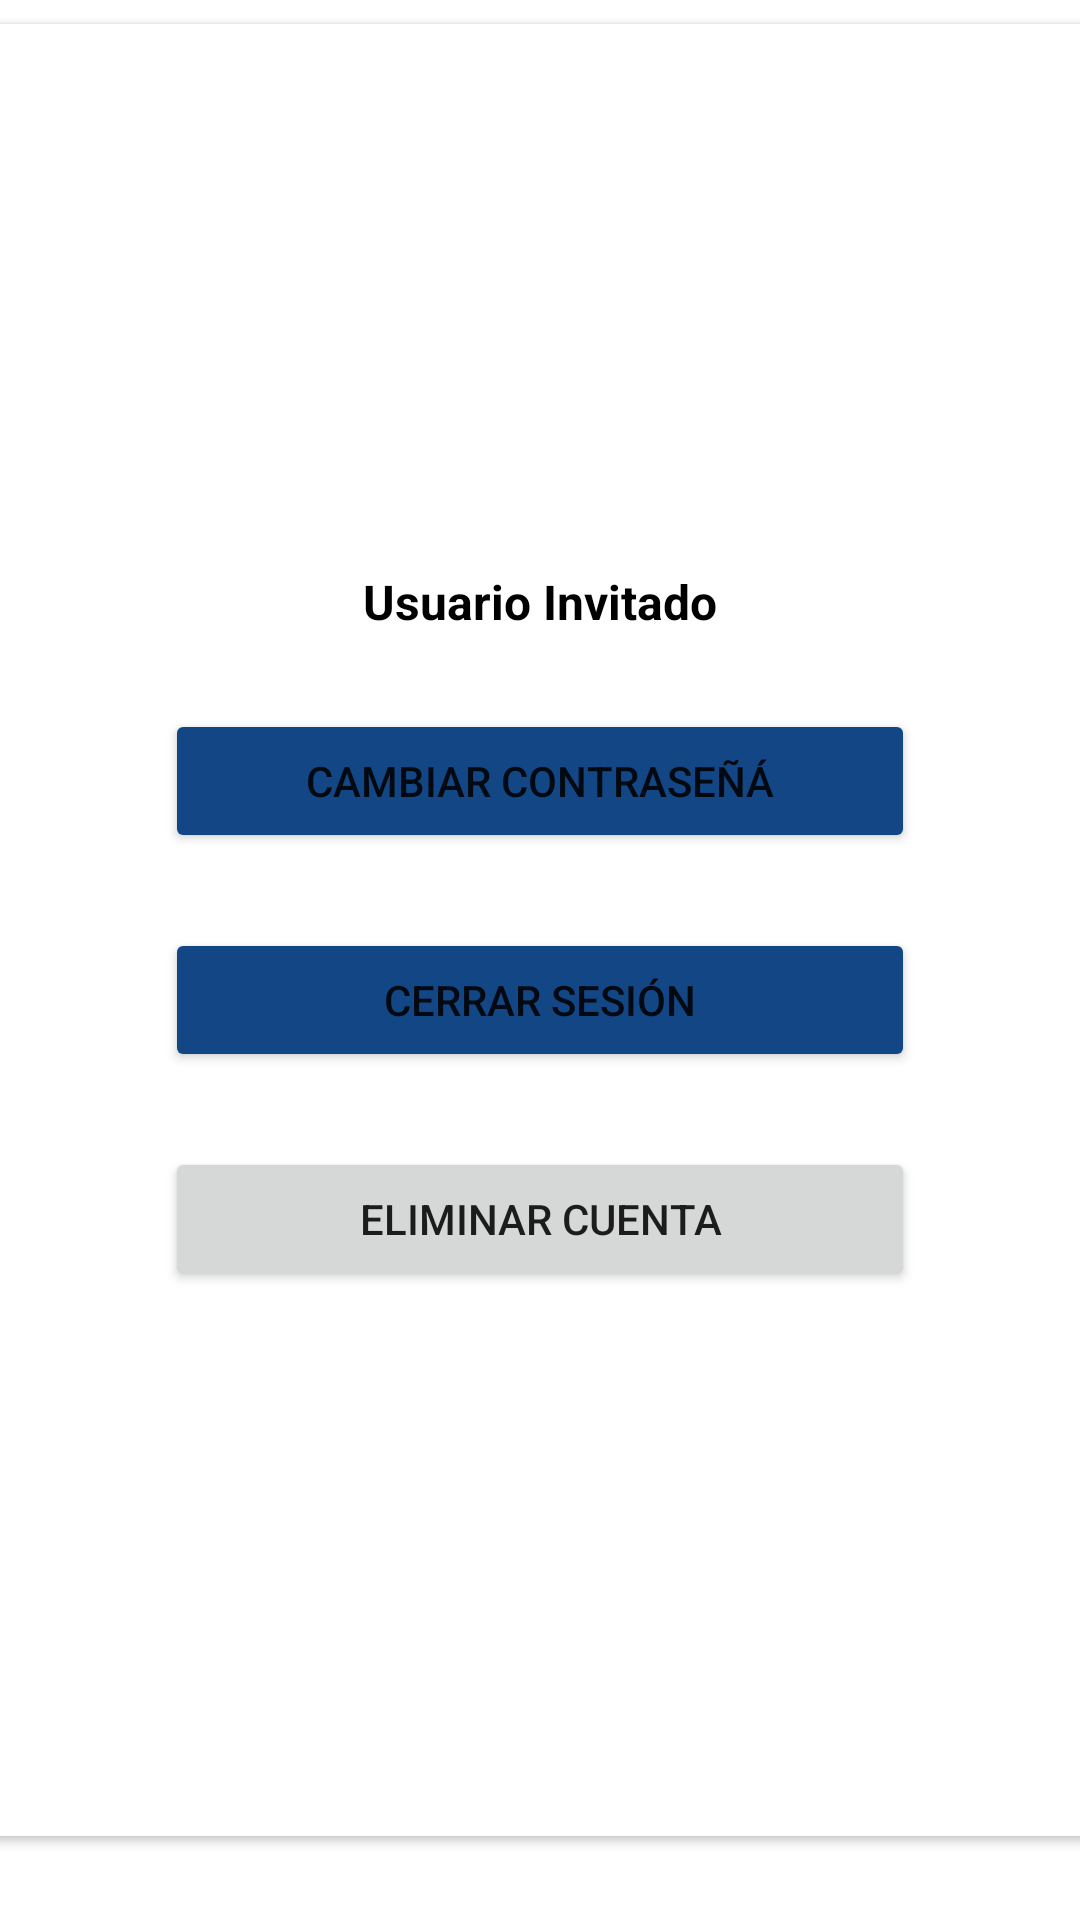

Here is an Android app screen rendered from its layout file. Give the layout XML and the strings, colors and styles it references.
<!-- AndroidManifest.xml: application theme Theme.SGLigas -->
<!-- res/layout/fragment_perfil.xml -->
<?xml version="1.0" encoding="utf-8"?>
<FrameLayout xmlns:android="http://schemas.android.com/apk/res/android"
    xmlns:app="http://schemas.android.com/apk/res-auto"
    xmlns:tools="http://schemas.android.com/tools"
    android:layout_width="match_parent"
    android:layout_height="match_parent"
    android:background="@drawable/textura"
    tools:context=".Inicio.Fragment_perfil">

    <LinearLayout
        android:layout_width="match_parent"
        android:layout_height="match_parent"
        android:gravity="center"
        android:orientation="vertical"
        android:paddingBottom="20dp">

        <androidx.cardview.widget.CardView
            android:layout_width="385dp"
            android:layout_height="match_parent"
            android:layout_margin="8dp"
            android:background="@android:color/white"
            android:padding="50dp"
            app:layout_constraintBottom_toBottomOf="parent"
            app:layout_constraintEnd_toEndOf="parent"
            app:layout_constraintStart_toStartOf="parent"
            app:layout_constraintTop_toTopOf="parent">

            <LinearLayout
                android:layout_width="match_parent"
                android:layout_height="match_parent"
                android:gravity="center"
                android:orientation="vertical"
                android:padding="50dp">


                <TextView
                    android:id="@+id/TextView_correo_perfil"
                    android:layout_width="match_parent"
                    android:layout_height="wrap_content"
                    android:gravity="center"
                    android:text="Usuario Invitado"
                    android:textColor="#000000"
                    android:textSize="16sp"
                    android:textStyle="bold" />

                <Space
                    android:layout_width="match_parent"
                    android:layout_height="25dp" />

                <Button
                    android:id="@+id/btn_cambiar_contrasena"
                    android:layout_width="250dp"
                    android:layout_height="wrap_content"
                    android:backgroundTint="#124684"
                    android:text="Cambiar contraseñá" />

                <Space
                    android:layout_width="match_parent"
                    android:layout_height="25dp" />

                <Button
                    android:id="@+id/btn_cerrar_sesion"
                    android:layout_width="250dp"
                    android:layout_height="wrap_content"
                    android:backgroundTint="#124684"
                    android:text="Cerrar sesión" />

                <Button
                    android:id="@+id/btn_ir_a_iniciar_sesion"
                    android:layout_width="250dp"
                    android:layout_height="wrap_content"
                    android:text="Iniciar Sesión"
                    android:visibility="gone" />

                <Space
                    android:layout_width="match_parent"
                    android:layout_height="25dp" />

                <Button
                    android:id="@+id/btn_eliminar_cuenta"
                    android:layout_width="250dp"
                    android:layout_height="wrap_content"
                    android:text="Eliminar Cuenta" />

            </LinearLayout>

        </androidx.cardview.widget.CardView>
    </LinearLayout>

</FrameLayout>
<!-- resources referenced by this layout -->
<resources>
  <style name="Theme.SGLigas" parent="Theme.MaterialComponents.DayNight.DarkActionBar">
          
          <item name="windowActionBar">false</item>
          <item name="windowNoTitle">true</item>
          <item name="colorPrimary">#124684</item>
          <item name="colorPrimaryVariant">#F009274A</item>
          <item name="colorOnPrimary">@color/white</item>
          
          <item name="colorSecondary">@color/teal_200</item>
          <item name="colorSecondaryVariant">@color/teal_700</item>
          <item name="colorOnSecondary">@color/black</item>
          <item name="android:windowBackground">@color/white</item>
  
          
          <item name="android:statusBarColor">?attr/colorPrimaryVariant</item>
          
      </style>
  <color name="white">#FFFFFFFF</color>
  <color name="teal_200">#FF03DAC5</color>
  <color name="teal_700">#FF018786</color>
  <color name="black">#FF000000</color>
</resources>
